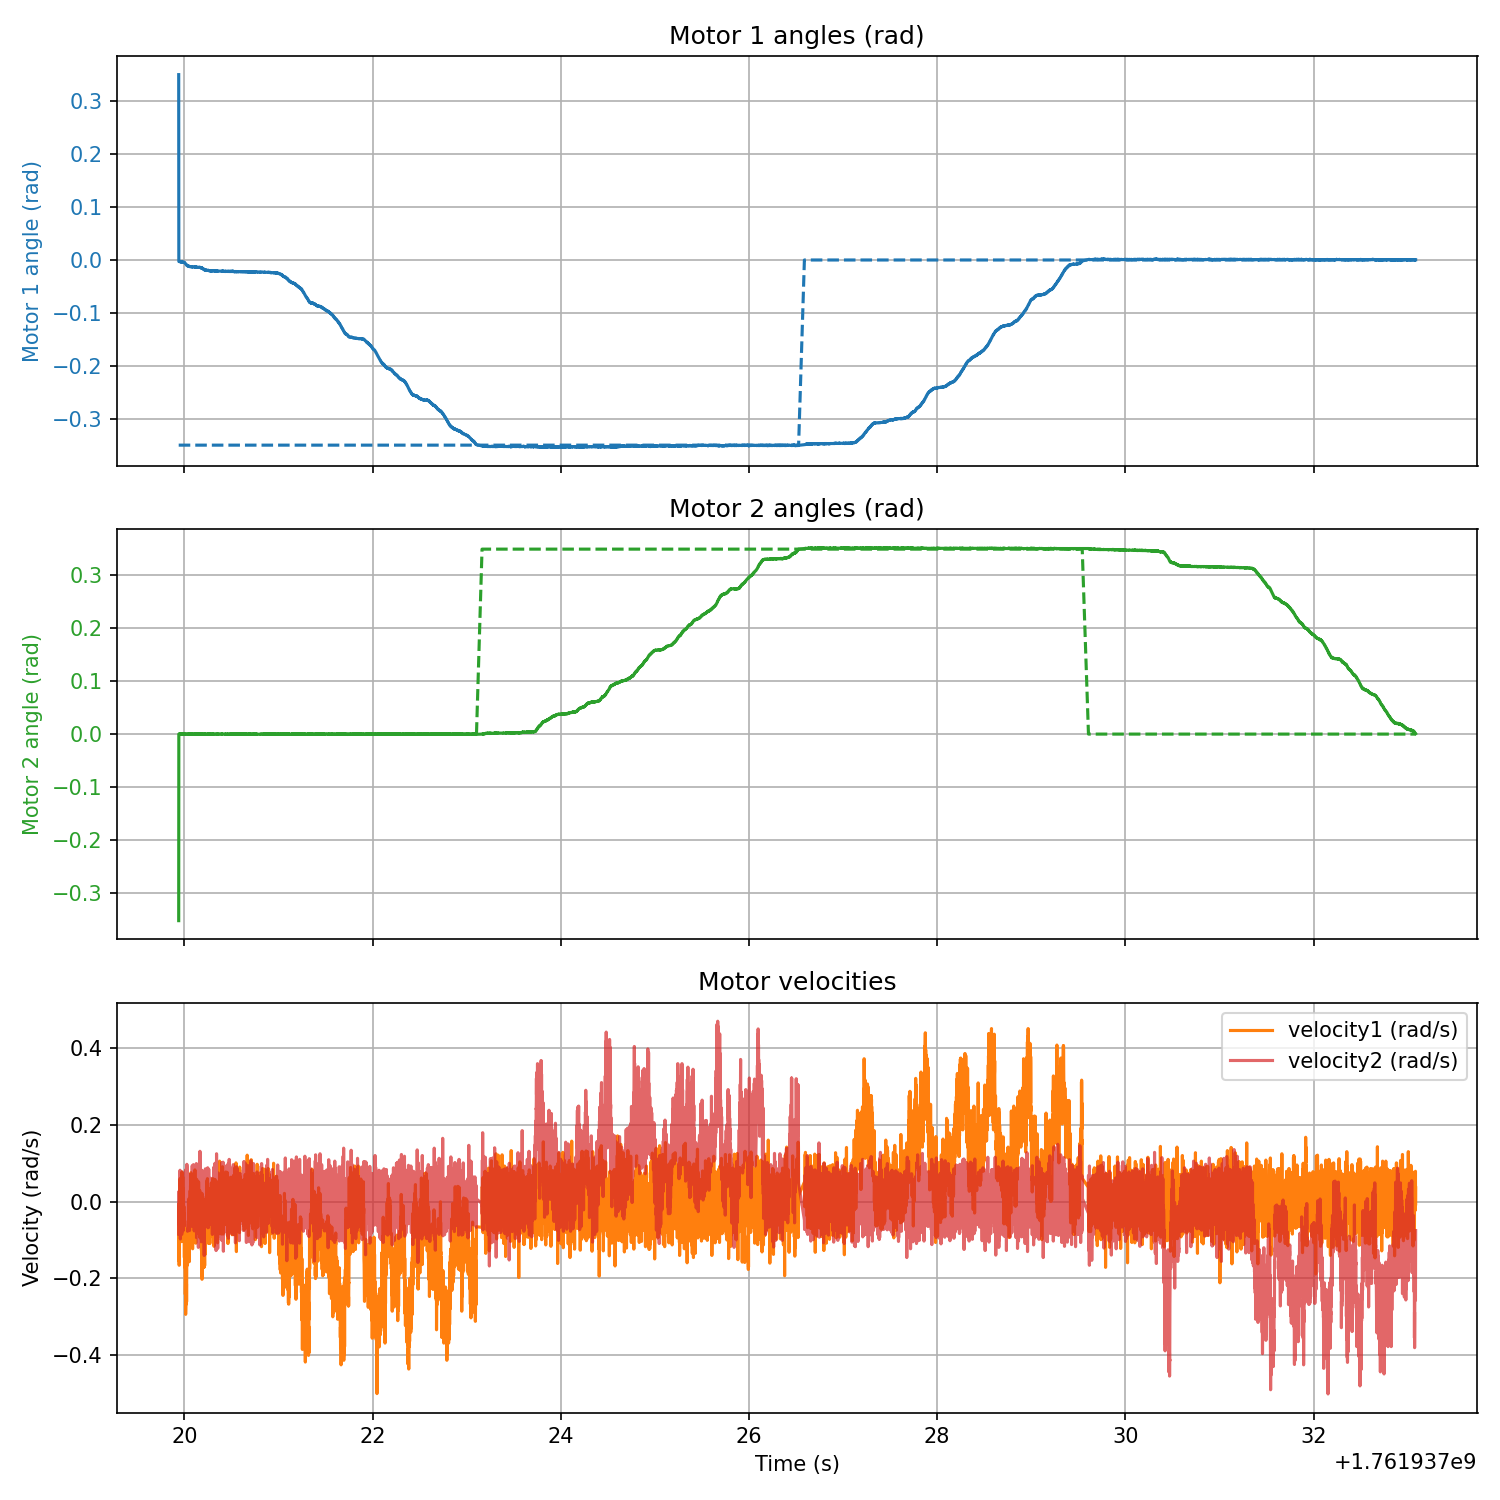

Data behind this chart, as committed beside it:
timestamp, phase_index, target1_rad, angle1_rad, velocity1_rad_s, torque1_Nm, target2_rad, angle2_rad, velocity2_rad_s, torque2_Nm
1761937020, 1, -1.253, 0.3494, -0.007782, 0.02216, -0.5549, -0.3521, -0.08469, -0.000183
1761937020, 1, -1.253, -0.002670, -0.1534, -0.000183, -0.5549, 0.000000, 0.02609, -0.000183
1761937020, 1, -1.253, -0.002670, -0.0499, -0.000183, -0.5549, 0.000000, 0.02335, 0.006043
1761937020, 1, -1.253, -0.002670, -0.1003, -0.000183, -0.5549, 0.000000, -0.05448, 0.02765
1761937020, 1, -1.253, -0.002670, -0.04166, -0.000183, -0.5549, 0.000000, -0.05905, 0.009705
1761937020, 1, -1.253, -0.002670, -0.1122, -0.000183, -0.5549, 0.000000, -0.002289, -0.000183
1761937020, 1, -1.253, -0.003052, -0.1662, -0.02692, -0.5549, 0.000000, -0.03891, -0.000183
1761937020, 1, -1.253, -0.003052, -0.06363, -0.06903, -0.5549, -0.000381, -0.05356, 0.01263
1761937020, 1, -1.253, -0.003052, -0.01144, -0.000183, -0.5549, 0.000000, -0.03983, -0.000183
1761937020, 1, -1.253, -0.003052, -0.05356, -0.000183, -0.5549, -0.000381, -0.04074, -0.000183
1761937020, 1, -1.253, -0.003052, 0.02243, -0.000549, -0.5549, -0.000381, -0.02792, -0.000183
1761937020, 1, -1.253, -0.003052, -0.01144, -0.05841, -0.5549, -0.000381, -0.01053, -0.000183
1761937020, 1, -1.253, -0.003052, -0.008698, -0.000183, -0.5549, -0.000381, 0.004120, 0.02948
1761937020, 1, -1.253, -0.003052, 0.04898, -0.06867, -0.5549, -0.000381, 0.01602, -0.000183
1761937020, 1, -1.253, -0.003052, -0.04074, -0.000183, -0.5549, -0.000381, -0.03525, -0.000183
1761937020, 1, -1.253, -0.003052, 0.05997, -0.000183, -0.5549, 0.000000, 0.08194, 0.06134
1761937020, 1, -1.253, -0.003052, -0.04074, -0.000183, -0.5549, 0.000000, 0.008698, -0.000183
1761937020, 1, -1.253, -0.003052, 0.01328, -0.003479, -0.5549, 0.000000, -0.02151, -0.000183
1761937020, 1, -1.253, -0.003052, -0.02518, -0.000183, -0.5549, -0.000381, -0.0975, -0.000183
1761937020, 1, -1.253, -0.003433, -0.04715, -0.000183, -0.5549, -0.000381, 0.005035, -0.000183
1761937020, 1, -1.253, -0.003052, 0.01968, -0.000183, -0.5549, -0.000381, 0.03159, -0.000183
1761937020, 1, -1.253, -0.003433, -0.04807, -0.000183, -0.5549, 0.000000, 0.02701, -0.000183
1761937020, 1, -1.253, -0.003433, -0.08286, -0.000183, -0.5549, -0.000381, 0.04074, -0.000183
1761937020, 1, -1.253, -0.003815, -0.1048, -0.102, -0.5549, 0.000000, 0.07004, -0.000183
1761937020, 1, -1.253, -0.003815, -0.09018, -0.000183, -0.5549, 0.000000, 0.04349, -0.000183
1761937020, 1, -1.253, -0.003815, -0.01785, -0.000183, -0.5549, 0.000000, 0.005035, -0.000183
1761937020, 1, -1.253, -0.003815, -0.0499, -0.08698, -0.5549, 0.000000, 0.0206, -0.000183
1761937020, 1, -1.253, -0.003815, -0.05814, -0.000183, -0.5549, 0.000000, 0.04715, -0.000183
1761937020, 1, -1.253, -0.003815, 0.06455, -0.01044, -0.5549, 0.000000, -0.004120, -0.000183
1761937020, 1, -1.253, -0.003815, 0.03616, -0.1148, -0.5549, 0.000000, 0.000458, -0.000183
1761937020, 1, -1.253, -0.003815, 0.06088, -0.008606, -0.5549, 0.000000, -0.0856, -0.000183
1761937020, 1, -1.253, -0.003815, 0.07736, -0.0434, -0.5549, -0.000381, -0.01328, -0.000183
1761937020, 1, -1.253, -0.003815, 0.01053, -0.01044, -0.5549, 0.000000, 0.05173, 0.003845
1761937020, 1, -1.253, -0.003433, 0.0737, -0.01373, -0.5549, 0.000000, -0.0206, 0.007874
1761937020, 1, -1.253, -0.003815, -0.07279, -0.000183, -0.5549, 0.000000, 0.01144, -0.000183
1761937020, 1, -1.253, -0.003815, -0.01144, -0.000183, -0.5549, 0.000000, -0.02792, 0.007874
1761937020, 1, -1.253, -0.003815, -0.05814, -0.07929, -0.5549, 0.000000, 0.05264, 0.005676
1761937020, 1, -1.253, -0.003815, 0.000458, -0.000183, -0.5549, 0.000000, 0.07736, -0.000183
1761937020, 1, -1.253, -0.003815, -0.09018, -0.000183, -0.5549, 0.000000, -0.04532, -0.000183
1761937020, 1, -1.253, -0.003815, -0.004120, -0.000183, -0.5549, 0.000000, 0.01419, -0.000183
1761937020, 1, -1.253, -0.004196, -0.07187, -0.0954, -0.5549, 0.000000, -0.007782, 0.007874
1761937020, 1, -1.253, -0.004196, 0.01328, 0.04596, -0.5549, 0.000000, -0.038, -0.000183
1761937020, 1, -1.253, -0.003815, 0.06455, -0.2181, -0.5549, -0.000381, -0.009613, -0.000183
1761937020, 1, -1.253, -0.003815, -0.02884, -0.08514, -0.5549, 0.000000, -0.0206, 0.09284
1761937020, 1, -1.253, -0.003815, -0.02335, -0.000183, -0.5549, -0.000381, -0.07645, -0.000183
1761937020, 1, -1.253, -0.003815, 0.03433, -0.000183, -0.5549, 0.000000, 0.0206, 0.02509
1761937020, 1, -1.253, -0.003815, -0.01053, -0.000183, -0.5549, -0.000381, -0.06821, -0.000183
1761937020, 1, -1.253, -0.004196, -0.1039, -0.000183, -0.5549, 0.000000, -0.005035, -0.000183
1761937020, 1, -1.253, -0.004196, -0.03891, -0.000183, -0.5549, 0.000000, 0.01968, 0.01593
1761937020, 1, -1.253, -0.004196, -0.05264, -0.000183, -0.5549, 0.000000, -0.03891, -0.000183
1761937020, 1, -1.253, -0.004196, -0.01236, -0.000183, -0.5549, 0.000000, 0.02976, 0.02106
1761937020, 1, -1.253, -0.004196, -0.08377, -0.000183, -0.5549, 0.000000, 0.02701, -0.000183
1761937020, 1, -1.253, -0.004196, -0.07828, -0.000183, -0.5549, 0.000000, -0.05264, 0.0434
1761937020, 1, -1.253, -0.004578, -0.07095, -0.000183, -0.5549, 0.000000, 0.008698, -0.000183
1761937020, 1, -1.253, -0.004578, -0.03067, -0.000183, -0.5549, 0.000000, -0.03159, -0.000183
1761937020, 1, -1.253, -0.004578, -0.1112, -0.000183, -0.5549, 0.000000, 0.02243, -0.000183
1761937020, 1, -1.253, -0.004959, -0.146, -0.000183, -0.5549, 0.000000, -0.01694, 0.004211
1761937020, 1, -1.253, -0.004959, -0.05814, -0.000183, -0.5549, 0.000000, 0.01877, 0.03571
1761937020, 1, -1.253, -0.004959, -0.1195, -0.000183, -0.5549, 0.000000, 0.003204, 0.01154
1761937020, 1, -1.253, -0.004959, -0.135, 0.01117, -0.5549, 0.000000, -0.06272, 0.02142
... 13,689 more rows
